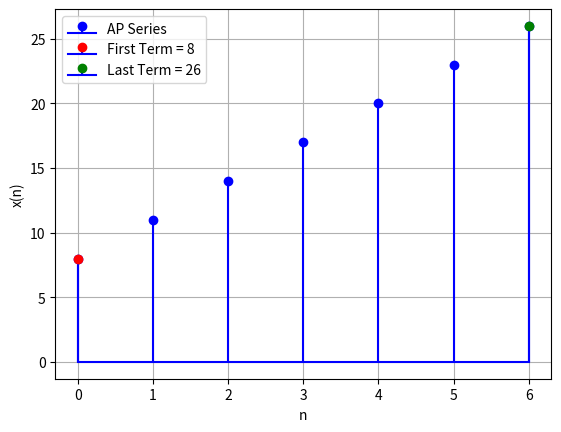

This chart was generated by the following Python code:
import numpy as np
import matplotlib.pyplot as plt

# Define AP parameters
first_term = 8
last_term = 26
num_terms = 7

# Generate the terms of the AP using linspace
ap_terms = np.linspace(first_term, last_term, num_terms)

# Plotting the AP serie
plt.stem(range(num_terms), ap_terms, markerfmt='bo', linefmt='b-', basefmt='b-', label='AP Series')
plt.stem(0, first_term, markerfmt='ro',linefmt='b-',basefmt='b-', label='First Term = 8')
plt.stem(num_terms-1, last_term, markerfmt='go',linefmt='b-',basefmt='b-', label='Last Term = 26')

plt.xlabel('n')
plt.ylabel('x(n)')
plt.legend()
plt.grid(True)
plt.savefig('plot1.png')


